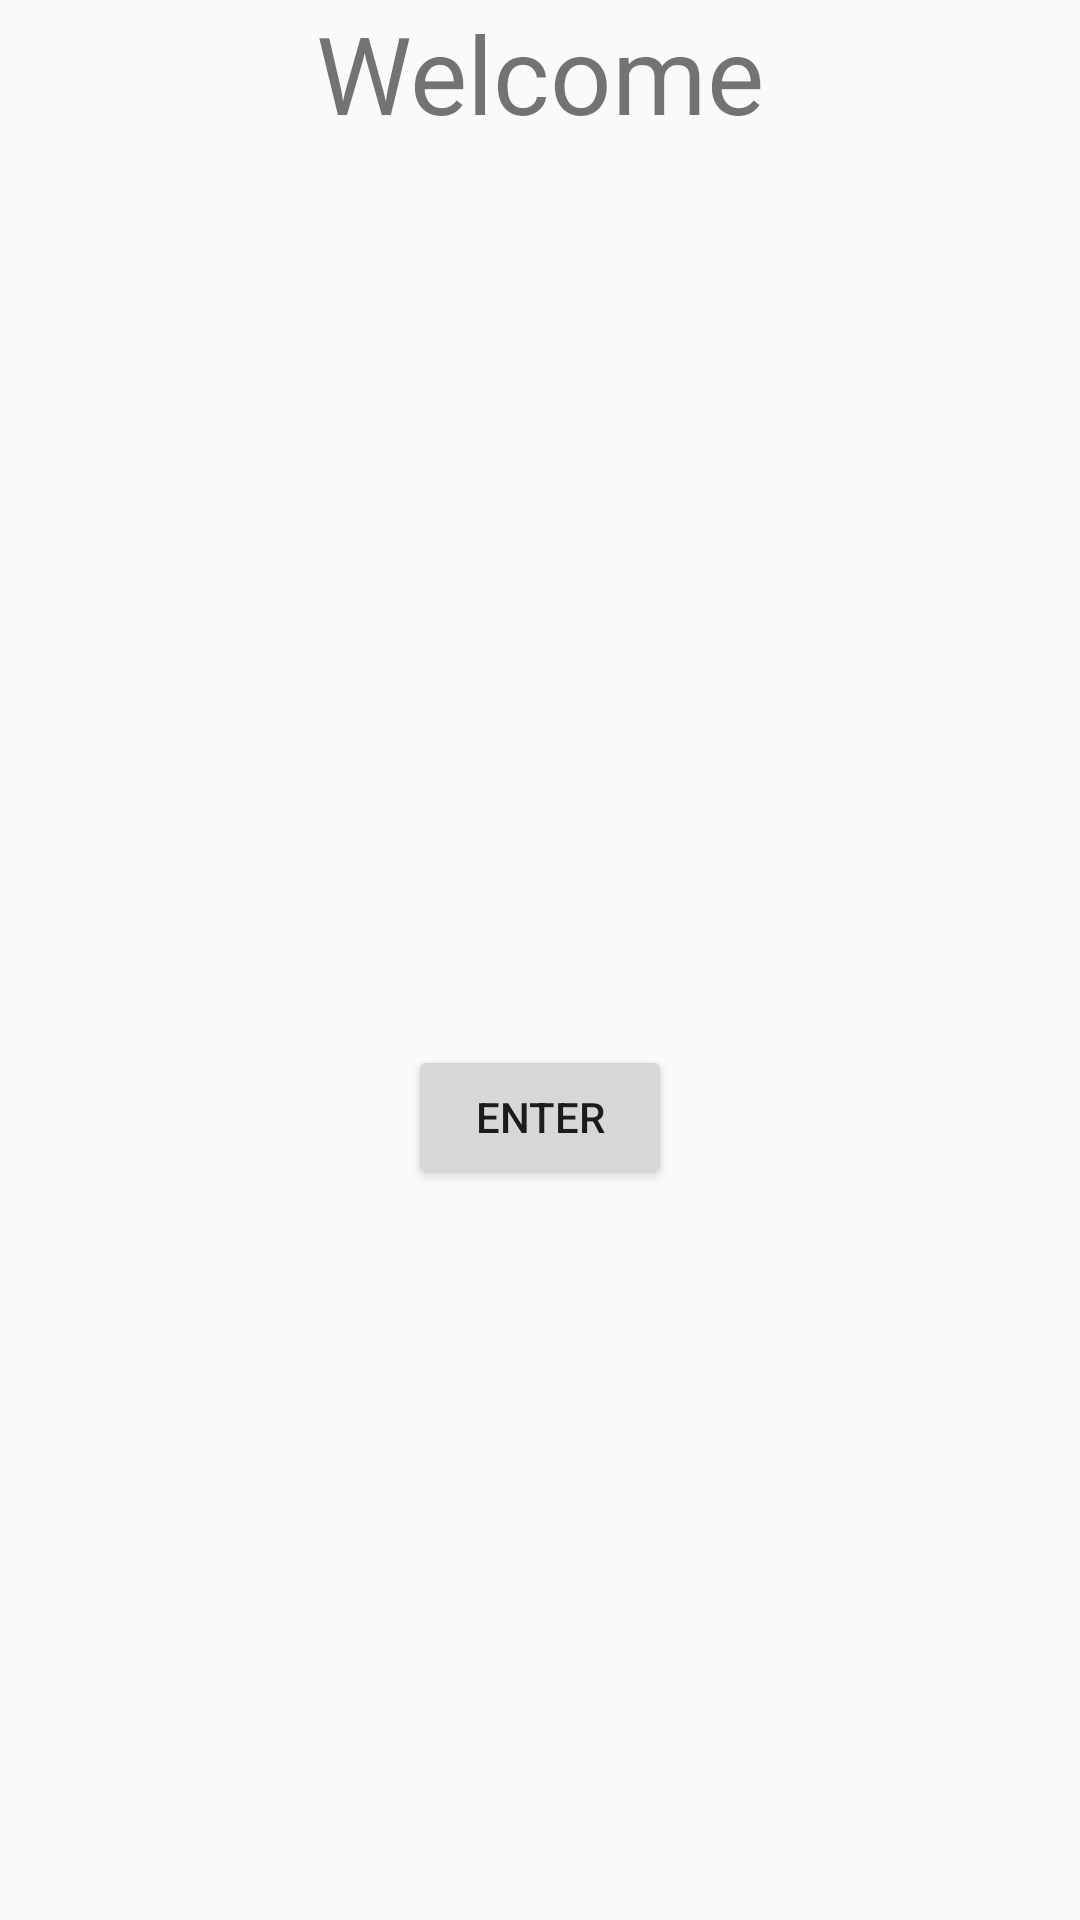

Android layout source for this screen:
<!-- AndroidManifest.xml: application theme AppTheme -->
<!-- res/layout/activity_main.xml -->
<?xml version="1.0" encoding="utf-8"?>

<android.support.constraint.ConstraintLayout
        xmlns:android="http://schemas.android.com/apk/res/android"
        xmlns:tools="http://schemas.android.com/tools"
        xmlns:app="http://schemas.android.com/apk/res-auto"
        android:layout_width="match_parent"
        android:layout_height="match_parent"
        tools:context=".MainActivity" android:id="@+id/mainConstraintLayout">
    <LinearLayout
            android:layout_width="match_parent"
            android:layout_height="match_parent" app:layout_constraintTop_toTopOf="parent"
            app:layout_constraintStart_toStartOf="parent" app:layout_constraintBottom_toBottomOf="parent"
            app:layout_constraintEnd_toEndOf="parent" android:id="@+id/mainLinearLayout"
            app:layout_constraintHorizontal_bias="0.0" app:layout_constraintVertical_bias="1.0"
            android:orientation="vertical">

        <TextView
                android:text="@string/mainWelcomeHeading"
                android:layout_width="match_parent"
                android:layout_height="wrap_content" android:textSize="36sp" android:textAlignment="center"
                android:id="@+id/mainWelcomeHeading" android:layout_marginTop="0dp"
        />
        <Button
                android:text="@string/mainEnterButton"
                android:layout_width="wrap_content"
                android:layout_height="wrap_content" android:id="@+id/mainEnterButton" android:layout_marginTop="300dp"
                android:layout_gravity="center_horizontal"/>
    </LinearLayout>
</android.support.constraint.ConstraintLayout>
<!-- resources referenced by this layout -->
<resources>
  <string name="mainEnterButton">Enter</string>
  <string name="mainWelcomeHeading">Welcome</string>
  <style name="AppTheme" parent="Theme.AppCompat.Light.NoActionBar">
          
          <item name="colorPrimary">@color/colorPrimary</item>
          <item name="colorPrimaryDark">@color/colorPrimaryDark</item>
          <item name="colorAccent">@color/colorAccent</item>
      </style>
  <color name="colorPrimary">#2980B9</color>
  <color name="colorPrimaryDark">#2C3E50</color>
  <color name="colorAccent">#3498DB</color>
</resources>
